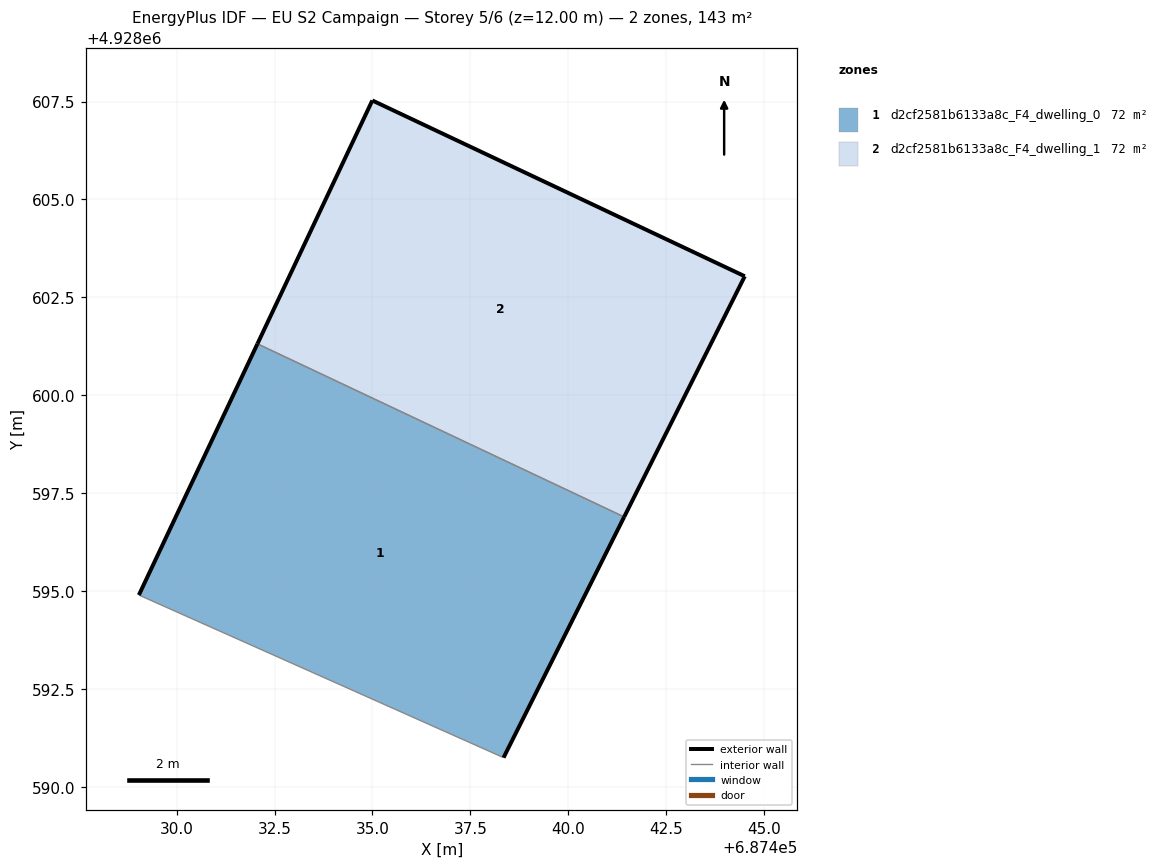
=== STOREY PLAN SPEC (per zone: floor XY polygon, exterior-wall plan segments, windows/doors) ===
zone 1: d2cf2581b6133a8c_F4_dwelling_0  (71.7 m²)
  floor: (687438.35, 4928590.75) (687441.43, 4928596.89) (687432.06, 4928601.31) (687429.04, 4928594.90)
  exterior wall: (687441.43, 4928596.89) – (687438.35, 4928590.75)  [6.9 m]
  exterior wall: (687429.04, 4928594.90) – (687432.06, 4928601.31)  [7.1 m]
  interior walls: 2
zone 2: d2cf2581b6133a8c_F4_dwelling_1  (71.7 m²)
  floor: (687441.43, 4928596.89) (687444.50, 4928603.04) (687435.00, 4928607.53) (687432.06, 4928601.31)
  exterior wall: (687435.00, 4928607.53) – (687444.51, 4928603.04)  [10.5 m]
  exterior wall: (687444.51, 4928603.04) – (687441.43, 4928596.89)  [6.9 m]
  exterior wall: (687432.06, 4928601.31) – (687435.00, 4928607.53)  [6.9 m]
  interior walls: 1

=== DERIVED (storey summary) ===
Building: EU S2 Campaign
Storey: 5 of 6  (floor level z = 12.00 m)
Storey gross floor area: 143.4 m²
Zones on this storey: 2
  - d2cf2581b6133a8c_F4_dwelling_0: floor 71.7 m²; exterior wall 14.0 m (41.9 m²); WWR 0.0%
  - d2cf2581b6133a8c_F4_dwelling_1: floor 71.7 m²; exterior wall 24.3 m (72.8 m²); WWR 0.0%
Zone adjacency (shared interzone walls):
  - d2cf2581b6133a8c_F4_dwelling_0 ↔ d2cf2581b6133a8c_F4_dwelling_1